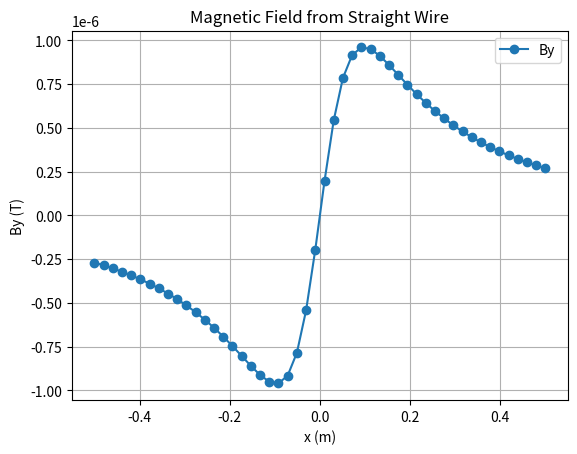
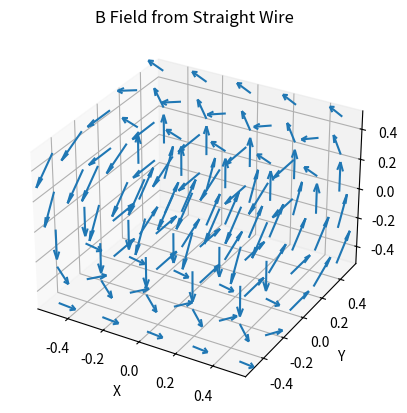

Source code (Python) for these figures, in order:
import matplotlib.pyplot as plt
import numpy as np
from mpl_toolkits.mplot3d import Axes3D  # For 3D plotting

# Physical Constants
mu_0 = 4 * np.pi * 1e-7  # Permeability of free space


def biot_savart_fem(nodes, elements, current, evaluation_points):
    """
    Calculates the magnetic field using the Biot-Savart Law by dividing the source into a set of finite elements,
    integrating the Biot-Savart Law at each finite element, and performing superposition on the B field.

    Args:
        nodes (np.array): Array of node coordinates (N x 3 for 3D).
        elements (np.array): Array of element connectivity (M x 2). Each element is a line segment.
        current (float): Current flowing in the wire (Amperes).
        evaluation_points (np.array): Array of points where to evaluate the magnetic field (P x 3).

    Returns:
        B (np.array): Magnetic field at the evaluation points (P x 3).
    """

    B = np.zeros(evaluation_points.shape)  # Initialize a B field with the correct shape

    # Loop through each of the line elements
    for element in elements:
        # Element Nodes
        node_1 = nodes[element[0]]
        node_2 = nodes[element[1]]

        # Vector that goes from node 1 to node 2
        dl = node_2 - node_1  # Direction and Magnitude

        # Element Length
        element_length = np.linalg.norm(dl)

        # Midpoint of the wire element (Good Approximation)
        midpoint = (node_1 + node_2) / 2

        # Loop through all evaluation points for the B field
        for i, point in enumerate(evaluation_points):
            # r vector and magnitude
            r = point - midpoint
            r_mag = np.linalg.norm(r)

            # Biot-Savart Law
            dB = (mu_0 / (4 * np.pi)) * (
                current * np.cross(dl, r) / (r_mag**3)
            )  # Superposition
            B[i] += dB

    return B


# ---------------------- Example Usage ----------------------
# Define the geometry of the wire (example: a straight wire along the z-axis)
domain_start = 0.0
domain_end = 1.0
n_segments = 10  # number of segments
n_nodes = n_segments + 1
nodes = np.zeros((n_nodes, 3))  # Three Columns for x, y, z
nodes[:, 2] = np.linspace(
    0.0 * (domain_start + domain_end), 1 * (domain_start + domain_end), n_nodes
)  # Equally Spaced Points - 1 meter wire

# Element Connectivity (line segments) - 1 less element than the number of nodes.
elements = np.zeros((n_segments, 2), dtype=int)
for i in range(n_segments):
    elements[i, 0] = i
    elements[i, 1] = i + 1


# Define the current
current = 1.0  # Ampere

# Define the points where to evaluate the magnetic field
n_eval_points = 50
evaluation_points = np.zeros((n_eval_points, 3))
evaluation_points[:, 0] = np.linspace(
    -0.5, 0.5, n_eval_points
)  # Equally spaced x values
evaluation_points[:, 1] = 0.1  # y location of the Evaluation Points
evaluation_points[:, 2] = 0.5  # z location of the Evaluation Points

# Calculate the magnetic field
B = biot_savart_fem(nodes, elements, current, evaluation_points)

# ---------------------- Plotting ----------------------
# Plot the magnetic field (By component)
plt.plot(evaluation_points[:, 0], B[:, 1], marker="o", label="By")  # Plot By
plt.xlabel("x (m)")
plt.ylabel("By (T)")
plt.title("Magnetic Field from Straight Wire")
plt.grid(True)
plt.legend()
plt.savefig("Bios.png")

# 3D Quiver plot example with more points and with current on the x direction
# Setup
n_segments = 20  # number of segments
nodes = np.zeros((n_segments + 1, 3))  # Three Columns for x, y, z
nodes[:, 0] = np.linspace(
    domain_start, domain_end, n_segments + 1
)  # Equally Spaced Points - 1 meter wire
print(nodes)
elements = np.zeros((n_segments, 2), dtype=int)
for i in range(n_segments):
    elements[i, 0] = i
    elements[i, 1] = i + 1
current = 1  # Amps
# Create a grid of evaluation points for the 3D Plot.
num_points = 5
x = np.linspace(-0.5, 0.5, num_points)
y = np.linspace(-0.5, 0.5, num_points)
z = np.linspace(-0.5, 0.5, num_points)
X, Y, Z = np.meshgrid(x, y, z)

# Flatten the Grid
evaluation_points = np.vstack((X.flatten(), Y.flatten(), Z.flatten())).T

# Calculate the B field
B = biot_savart_fem(nodes, elements, current, evaluation_points)

# Plot - The results are not great because there is a very coarse grid, a more refined model can be implemented to increase the results.
fig = plt.figure()
ax = fig.add_subplot(projection="3d")

# Normalize B - Without normalization the quivers will be scaled improperly
norm = np.linalg.norm(B, axis=1, keepdims=True)
B_normalized = B / norm

# ax.plot(elements[:,0], elements[:,1], ls="-", color="r")
ax.quiver(
    evaluation_points[:, 0],
    evaluation_points[:, 1],
    evaluation_points[:, 2],
    B_normalized[:, 0],
    B_normalized[:, 1],
    B_normalized[:, 2],
    length=0.2,
)

ax.set_xlabel("X")
ax.set_ylabel("Y")
ax.set_zlabel("Z")
plt.title("B Field from Straight Wire")
plt.savefig("Bios1.png")


## Good integral

# def biot_savart_fem(nodes, elements, current, evaluation_points, quadrature_points=3):
#     """
#     Biot-Savart Law with Gaussian Quadrature

#     """
#     # Gaussian Quadrature
#     gauss_points, gauss_weights = np.polynomial.legendre.leggauss(quadrature_points)
#     #...
#     #Loop though point

#             #Numerical integration of the element
#             dB = np.zeros(point.shape)
#             for j in range(quadrature_points):

#                 # Map the Gaussian point to the element
#                 xi = 0.5 * ((node_2 - node_1) * gauss_points[j]) + 0.5 * (node_1 + node_2) # point in the integration
#                 dl = node_2 - node_1
#                 r = point - xi
#                 r_mag = np.linalg.norm(r)

#                 dB += (mu_0 / (4 * np.pi)) * (current * np.cross(dl, r) / (r_mag**3)) * gauss_weights[j]


#             B[i] += dB #Add superposition
#     return B

# import numpy as np

# def create_straight_wire_geometry(start_point, end_point, n_segments):
#     """
#     Creates nodes and elements for a straight wire in 3D space.

#     Args:
#         start_point (np.array): 3D coordinates of the starting point of the wire.
#         end_point (np.array): 3D coordinates of the ending point of the wire.
#         n_segments (int): Number of line segments (elements) to divide the wire into.

#     Returns:
#         nodes (np.array): Array of node coordinates (N x 3).
#         elements (np.array): Array of element connectivity (M x 2).
#     """

#     nodes = np.zeros((n_segments + 1, 3))
#     elements = np.zeros((n_segments, 2), dtype=int)

#     #Calculate node positions
#     for i in range(n_segments + 1):
#         t = i / n_segments
#         nodes[i, :] = start_point + t * (end_point - start_point) # Linear interpolation

#     #Define element connectivity
#     for i in range(n_segments):
#         elements[i, 0] = i
#         elements[i, 1] = i + 1

#     return nodes, elements

# # Example Usage - Define a straight wire
# start_point = np.array([0, 0, 0]) #Starts at origin
# end_point = np.array([1, 0, 0]) #Ends at (1, 0, 0)
# n_segments = 10

# nodes, elements = create_straight_wire_geometry(start_point, end_point, n_segments)

# print("Nodes:\n", nodes)
# print("Elements:\n", elements)
